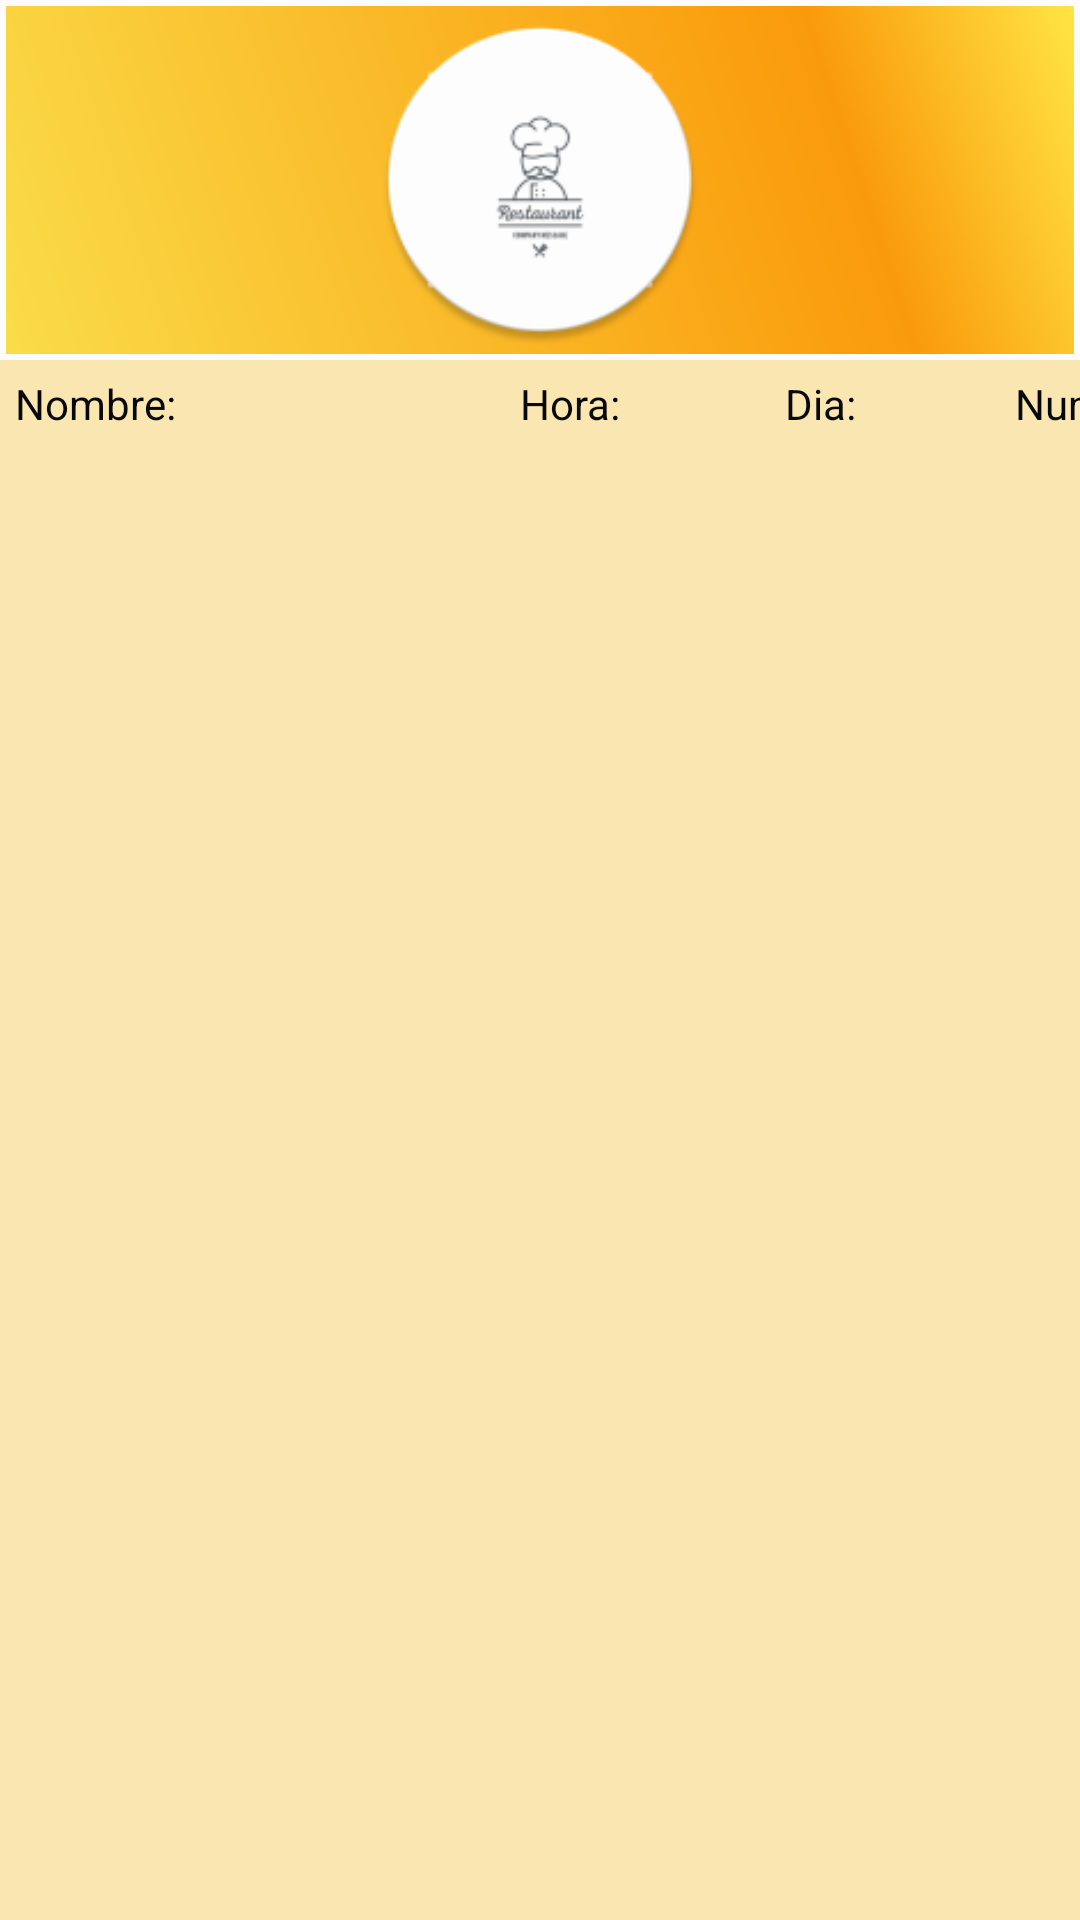

Reconstruct the res/layout file that produces this screen, plus the resources it refers to.
<!-- AndroidManifest.xml: application theme AppTheme -->
<!-- res/layout/activity_list_reserva.xml -->
<?xml version="1.0" encoding="utf-8"?>
<LinearLayout xmlns:android="http://schemas.android.com/apk/res/android"
    xmlns:app="http://schemas.android.com/apk/res-auto"
    xmlns:tools="http://schemas.android.com/tools"
    android:layout_width="match_parent"
    android:layout_height="match_parent"
    android:orientation="vertical"
    tools:context="com.example.ejer1_final.ListReservaActivity"
    android:background="@color/colorOrangeWhite">

    <LinearLayout
        android:id="@+id/llCabecera"
        android:layout_width="match_parent"
        android:layout_height="120dp"
        android:background="@drawable/fonfo_cabecera"
        android:gravity="center"
        android:orientation="horizontal">

        <ImageView
            android:id="@+id/imageView"
            android:layout_width="110dp"
            android:layout_height="110dp"
            app:srcCompat="@mipmap/logo_restaurante"

            />
    </LinearLayout>

    <LinearLayout
        android:layout_width="match_parent"
        android:layout_height="wrap_content"
        android:orientation="horizontal"
        >

        <TextView
            android:id="@+id/TextView1"
            android:layout_width="150dp"
            android:layout_height="match_parent"
            style="@style/EstiloEncabezadoLv"
            android:text="Nombre: "/>

        <TextView
            android:id="@+id/TextView2"
            android:layout_width="50dp"
            android:layout_height="match_parent"
            android:textAlignment="center"
            style="@style/EstiloEncabezadoLv"
            android:text="Hora:"/>

        <TextView
            android:id="@+id/TextView3"
            android:layout_width="100dp"
            android:layout_height="match_parent"
            android:textAlignment="center"
            style="@style/EstiloEncabezadoLv"
            android:text="Dia: "/>

        <TextView
            android:id="@+id/TextView4"
            android:layout_width="40dp"
            android:layout_height="match_parent"
            android:textAlignment="center"
            style="@style/EstiloEncabezadoLv"
            android:text="Num:"/>

    </LinearLayout>

    <ListView
        android:id="@+id/AlrLvReservas"
        android:layout_width="match_parent"
        android:layout_height="wrap_content"
        />

</LinearLayout>
<!-- resources referenced by this layout -->
<resources>
  <color name="colorOrangeWhite">#f9e6b1</color>
  <!-- drawable fonfo_cabecera (drawable) -->
  <?xml version="1.0" encoding="utf-8"?>
  <shape xmlns:android="http://schemas.android.com/apk/res/android" android:shape="rectangle" >
      <corners
          android:radius="0dp"
          />
      <gradient
          android:angle="45"
          android:centerX="77%"
          android:centerColor="#FA9A0A"
          android:startColor="#FADC49"
          android:endColor="#FFE645"
          android:type="linear"
          />
  
  
      <stroke
          android:width="2dp"
          android:color="#FCFCFC"
          />
  </shape>
  <!-- mipmap logo_restaurante: png bitmap (mipmap-hdpi, 3197 bytes) -->
  <style name="EstiloEncabezadoLv">
          <item name="android:textSize">14dp</item>
          <item name="android:textColor">@color/colorBlack</item>
          <item name="android:layout_margin">5dp</item>
      </style>
  <style name="AppTheme" parent="Theme.AppCompat.Light.DarkActionBar">
          
          <item name="colorPrimary">@color/colorPrimary</item>
          <item name="colorPrimaryDark">@color/colorPrimaryDark</item>
          <item name="colorAccent">@color/colorAccent</item>
      </style>
  <color name="colorBlack">#080808</color>
  <color name="colorPrimary">#3F51B5</color>
  <color name="colorPrimaryDark">#303F9F</color>
  <color name="colorAccent">#FF4081</color>
</resources>
